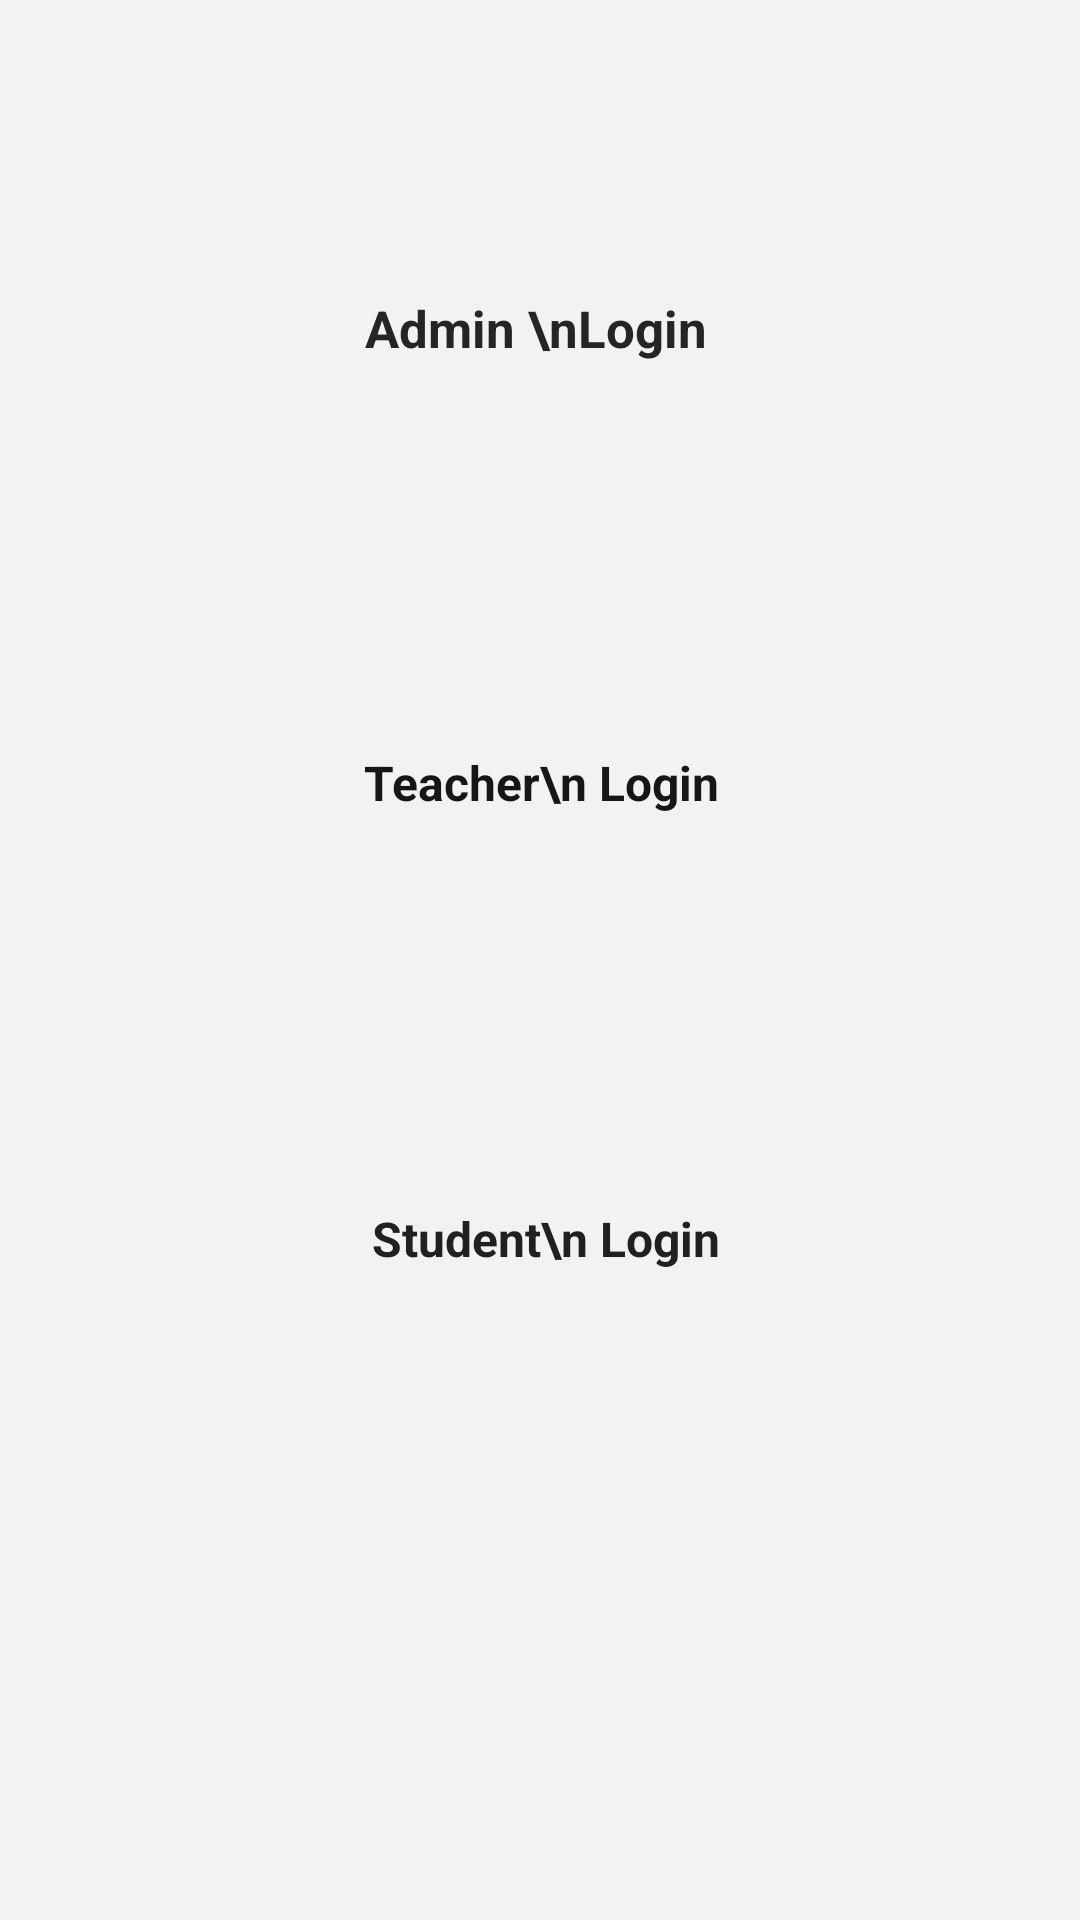

The Android layout XML behind this screen, and the referenced resources:
<!-- AndroidManifest.xml: application theme Theme.CollegeAttendance -->
<!-- res/layout/welcome_screen.xml -->
<?xml version="1.0" encoding="utf-8"?>
<LinearLayout xmlns:android="http://schemas.android.com/apk/res/android"
    xmlns:app="http://schemas.android.com/apk/res-auto"
    xmlns:tools="http://schemas.android.com/tools"
    android:layout_width="match_parent"
    android:layout_height="match_parent"
    android:gravity="center"
    android:background="#F0F2F3"
    android:orientation="vertical"
    tools:context=".WelcomeScreen">


    <LinearLayout
        android:layout_width="match_parent"
        android:layout_height="wrap_content"
        android:layout_gravity="center"
        android:layout_margin="10dp"
        android:background="@drawable/layoutgradient_color"
        android:orientation="vertical">

        <Button
            android:id="@+id/button1"
            android:layout_width="125dp"
            android:layout_height="122dp"
            android:layout_gravity="center"
            android:layout_marginTop="30dp"
            android:background="@drawable/welcome_screen_gradient"
            android:onClick="goAdminLogin"
            android:text=" Admin \nLogin"
            android:textColor="#252524"
            android:textSize="17dp"
            android:textStyle="bold" />

        <Button
            android:id="@+id/button"
            android:layout_width="125dp"
            android:layout_height="122dp"
            android:layout_gravity="center"
            android:layout_marginTop="30dp"

            android:background="@drawable/welcome_screen_gradient"
            android:onClick="gotoTeacherLogin"
            android:text=" Teacher\n Login"
            android:textColor="#171616"
            android:textSize="16dp"

            android:textStyle="bold" />

        <Button
            android:id="@+id/button2"
            android:layout_width="wrap_content"
            android:layout_height="120dp"
            android:layout_gravity="center"
            android:layout_marginTop="30dp"
            android:layout_marginBottom="50dp"

            android:background="@drawable/welcome_screen_gradient"
            android:onClick="gotoStudentLogin"
            android:text=" Student\n Login"
            android:textColor="#20201F"
            android:textSize="16dp"
            android:textStyle="bold" />

    </LinearLayout>



</LinearLayout>
<!-- resources referenced by this layout -->
<resources>
  <style name="Theme.CollegeAttendance" parent="Theme.MaterialComponents.DayNight.DarkActionBar">
          
          <item name="colorPrimary">@color/purple_200</item>
          <item name="colorPrimaryVariant">@color/purple_700</item>
          <item name="colorOnPrimary">@color/black</item>
          
          <item name="colorSecondary">@color/teal_200</item>
          <item name="colorSecondaryVariant">@color/teal_200</item>
          <item name="colorOnSecondary">@color/black</item>
          
          <item name="android:statusBarColor" tools:targetApi="l">?attr/colorPrimaryVariant</item>
          
      </style>
  <color name="purple_200">#09B1C6</color>
  <color name="purple_700">#14A2B9</color>
  <color name="black">#FF000000</color>
  <color name="teal_200">#FF03DAC5</color>
</resources>
